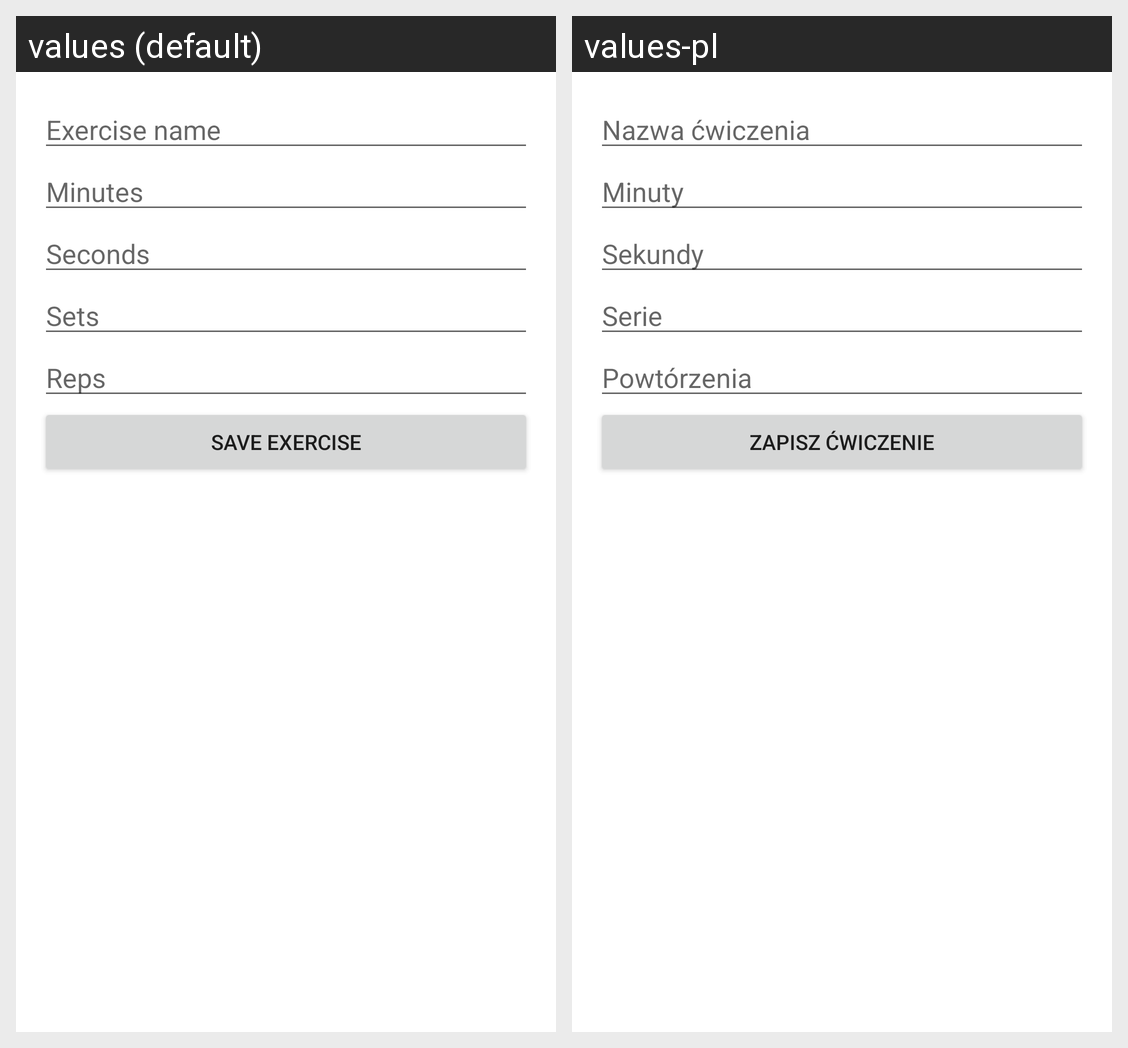

For this localized Android screen grid, give each drawn string resource with its value in every locale shown.
Android screen res/layout/activity_create_exercise.xml rendered under 2 locales, left to right: values (default), values-pl. Device: Nexus 5 (rendered at 1080×1920; each locale shown at half size, 540×960, under a caption strip naming it); theme Theme.ZdrowiePP.
Strings drawn on this screen, with the default value and each locale's value (text and hints the layout hard-codes, and strings that could not be matched under every locale, appear in the picture but are not listed):

exercise_name_hint
  values: Exercise name
  values-pl: Nazwa ćwiczenia

minutes_hint
  values: Minutes
  values-pl: Minuty

seconds_hint
  values: Seconds
  values-pl: Sekundy

sets_hint
  values: Sets
  values-pl: Serie

reps_hint
  values: Reps
  values-pl: Powtórzenia

save_exercise
  values: Save exercise
  values-pl: Zapisz ćwiczenie
